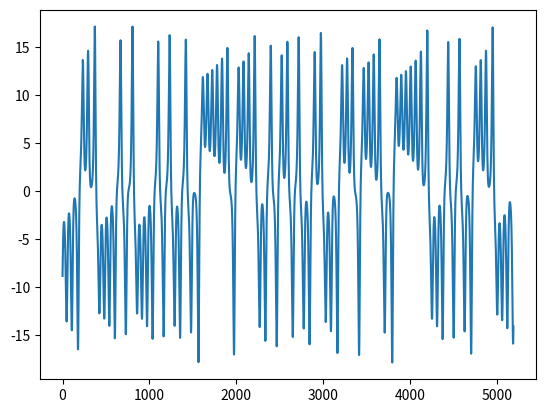

Reproduce this figure in Python.
import numpy as np
import matplotlib.pyplot as plt
import scipy.integrate as sci_int

def lorenz_deriv(vec,t0,sigma=10., beta=8./3, rho=28.0):
    return [sigma * (vec[1] - vec[0]), vec[0] * (rho - vec[2]) - vec[1], vec[0] * vec[1] - beta * vec[2]]

#call it a time series in 1-space
#bam, taken's embedding
#check rightness of embedding

#then, we can calculate M(x|y), which is not a trivial task

if __name__ == "__main__":
    x0 = [-8,-8,27]
    times = np.linspace(0,100,2**13)
    lorenz_gen = sci_int.odeint(lorenz_deriv, x0, times)
    lorenz_gen = lorenz_gen[3000:] #burn in
    plt.plot(lorenz_gen[:,0])
    plt.show()
